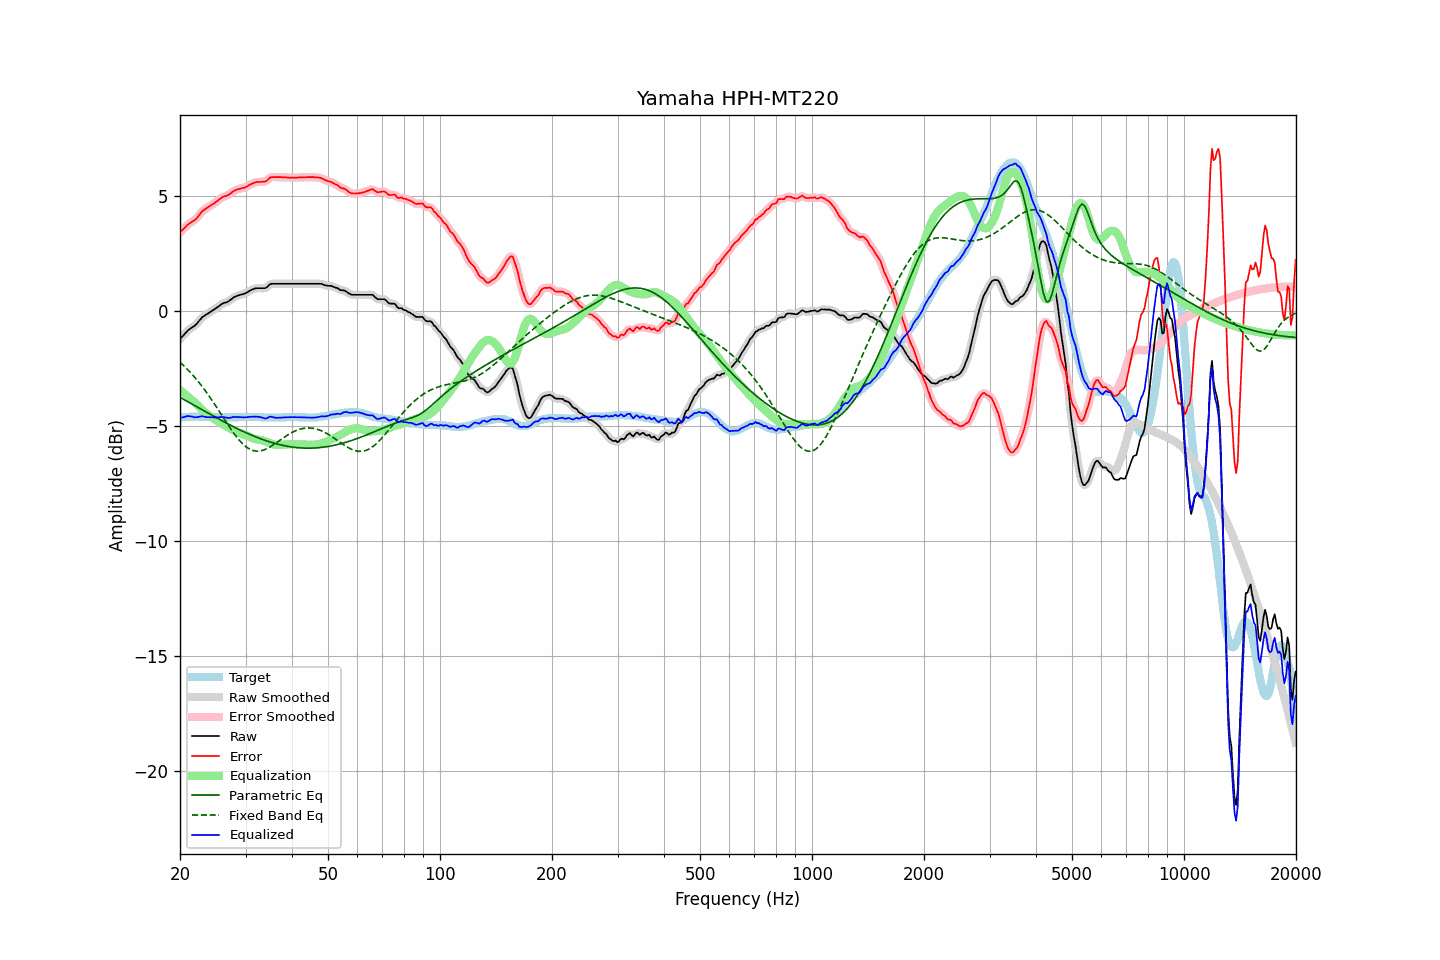

The file beside this chart, header and first rows:
frequency, raw, error, smoothed, error_smoothed, equalization, parametric_eq, fixed_band_eq, equalized_raw, equalized_smoothed, target
20.00, -1.22, 3.41, -1.22, 3.41, -3.44, -3.76, -2.23, -4.66, -4.66, -4.63
20.20, -1.14, 3.48, -1.14, 3.48, -3.49, -3.79, -2.29, -4.63, -4.63, -4.62
20.40, -1.07, 3.54, -1.06, 3.55, -3.55, -3.83, -2.35, -4.62, -4.61, -4.61
20.61, -0.99, 3.62, -0.99, 3.62, -3.61, -3.87, -2.42, -4.60, -4.59, -4.61
20.81, -0.91, 3.69, -0.91, 3.69, -3.66, -3.91, -2.49, -4.58, -4.58, -4.60
21.02, -0.84, 3.76, -0.85, 3.75, -3.72, -3.95, -2.56, -4.57, -4.57, -4.60
21.23, -0.79, 3.80, -0.79, 3.81, -3.78, -3.99, -2.64, -4.58, -4.57, -4.59
21.44, -0.74, 3.85, -0.74, 3.85, -3.85, -4.03, -2.71, -4.59, -4.59, -4.59
21.66, -0.69, 3.90, -0.70, 3.89, -3.90, -4.07, -2.79, -4.60, -4.60, -4.59
21.87, -0.65, 3.94, -0.65, 3.94, -3.97, -4.11, -2.87, -4.62, -4.61, -4.59
22.09, -0.59, 3.99, -0.58, 4.00, -4.03, -4.15, -2.95, -4.62, -4.62, -4.58
22.31, -0.51, 4.07, -0.51, 4.08, -4.10, -4.19, -3.04, -4.61, -4.61, -4.58
22.54, -0.42, 4.17, -0.42, 4.17, -4.17, -4.23, -3.12, -4.59, -4.59, -4.59
22.76, -0.34, 4.26, -0.34, 4.26, -4.24, -4.27, -3.21, -4.58, -4.58, -4.60
22.99, -0.26, 4.34, -0.27, 4.33, -4.31, -4.31, -3.30, -4.57, -4.58, -4.60
23.22, -0.22, 4.38, -0.22, 4.39, -4.37, -4.34, -3.40, -4.59, -4.59, -4.60
23.45, -0.17, 4.44, -0.17, 4.44, -4.43, -4.38, -3.49, -4.60, -4.60, -4.61
23.69, -0.13, 4.48, -0.13, 4.48, -4.49, -4.42, -3.59, -4.62, -4.62, -4.61
23.92, -0.08, 4.53, -0.08, 4.53, -4.53, -4.46, -3.69, -4.62, -4.62, -4.61
24.16, -0.04, 4.57, -0.04, 4.57, -4.58, -4.50, -3.79, -4.62, -4.62, -4.61
24.40, 0.01, 4.62, 0.01, 4.62, -4.62, -4.54, -3.89, -4.62, -4.62, -4.61
24.65, 0.05, 4.66, 0.05, 4.66, -4.67, -4.58, -4.00, -4.62, -4.62, -4.61
24.89, 0.10, 4.71, 0.10, 4.71, -4.72, -4.62, -4.10, -4.62, -4.62, -4.61
25.14, 0.15, 4.76, 0.15, 4.76, -4.77, -4.65, -4.21, -4.62, -4.62, -4.61
25.39, 0.20, 4.82, 0.20, 4.82, -4.82, -4.69, -4.32, -4.62, -4.62, -4.62
25.65, 0.25, 4.87, 0.25, 4.87, -4.86, -4.73, -4.42, -4.61, -4.61, -4.62
25.91, 0.30, 4.92, 0.30, 4.92, -4.90, -4.77, -4.53, -4.60, -4.60, -4.62
26.16, 0.34, 4.96, 0.33, 4.95, -4.94, -4.80, -4.64, -4.60, -4.61, -4.62
26.43, 0.36, 4.98, 0.36, 4.98, -4.98, -4.84, -4.75, -4.62, -4.62, -4.62
26.69, 0.38, 5.00, 0.38, 5.01, -5.02, -4.88, -4.86, -4.64, -4.64, -4.62
26.96, 0.41, 5.03, 0.41, 5.04, -5.06, -4.91, -4.96, -4.65, -4.65, -4.62
27.23, 0.46, 5.08, 0.46, 5.08, -5.10, -4.95, -5.07, -4.64, -4.64, -4.62
27.50, 0.51, 5.13, 0.51, 5.13, -5.14, -4.99, -5.17, -4.63, -4.63, -4.62
27.77, 0.57, 5.19, 0.56, 5.19, -5.18, -5.02, -5.27, -4.61, -4.61, -4.62
28.05, 0.61, 5.23, 0.61, 5.23, -5.21, -5.06, -5.36, -4.60, -4.61, -4.62
28.33, 0.64, 5.26, 0.64, 5.26, -5.25, -5.09, -5.45, -4.61, -4.60, -4.62
28.62, 0.67, 5.29, 0.67, 5.29, -5.28, -5.12, -5.54, -4.61, -4.61, -4.62
28.90, 0.69, 5.30, 0.69, 5.31, -5.30, -5.16, -5.62, -4.61, -4.61, -4.61
29.19, 0.71, 5.32, 0.71, 5.32, -5.32, -5.19, -5.70, -4.62, -4.62, -4.61
29.48, 0.73, 5.34, 0.73, 5.34, -5.35, -5.22, -5.77, -4.62, -4.62, -4.61
29.78, 0.75, 5.35, 0.75, 5.36, -5.37, -5.26, -5.84, -4.62, -4.62, -4.60
30.08, 0.78, 5.38, 0.78, 5.38, -5.40, -5.29, -5.89, -4.62, -4.62, -4.60
30.38, 0.82, 5.42, 0.82, 5.42, -5.43, -5.32, -5.95, -4.61, -4.61, -4.60
30.68, 0.86, 5.46, 0.86, 5.46, -5.46, -5.35, -5.99, -4.60, -4.60, -4.60
30.99, 0.90, 5.50, 0.90, 5.50, -5.49, -5.38, -6.03, -4.60, -4.60, -4.60
31.30, 0.93, 5.53, 0.93, 5.53, -5.52, -5.41, -6.05, -4.60, -4.59, -4.60
31.61, 0.96, 5.56, 0.96, 5.56, -5.55, -5.44, -6.07, -4.59, -4.59, -4.60
31.93, 0.98, 5.58, 0.98, 5.58, -5.57, -5.47, -6.08, -4.59, -4.59, -4.60
32.24, 0.99, 5.60, 0.99, 5.60, -5.58, -5.50, -6.09, -4.59, -4.60, -4.61
32.57, 0.99, 5.60, 0.99, 5.60, -5.59, -5.52, -6.09, -4.60, -4.60, -4.61
32.89, 0.99, 5.60, 0.99, 5.61, -5.60, -5.55, -6.08, -4.61, -4.61, -4.61
33.22, 0.99, 5.61, 0.98, 5.60, -5.62, -5.57, -6.06, -4.63, -4.63, -4.62
33.55, 0.99, 5.61, 0.98, 5.61, -5.64, -5.60, -6.04, -4.65, -4.66, -4.62
33.89, 0.99, 5.62, 1.00, 5.63, -5.66, -5.62, -6.01, -4.68, -4.67, -4.63
34.23, 1.03, 5.66, 1.04, 5.67, -5.69, -5.65, -5.98, -4.66, -4.65, -4.63
34.57, 1.10, 5.73, 1.09, 5.73, -5.72, -5.67, -5.95, -4.62, -4.63, -4.63
34.92, 1.16, 5.79, 1.15, 5.78, -5.75, -5.69, -5.91, -4.59, -4.60, -4.63
35.27, 1.18, 5.81, 1.18, 5.81, -5.78, -5.71, -5.86, -4.60, -4.60, -4.63
35.62, 1.18, 5.81, 1.18, 5.82, -5.80, -5.73, -5.82, -4.62, -4.62, -4.63
35.97, 1.18, 5.81, 1.18, 5.81, -5.81, -5.75, -5.77, -4.64, -4.63, -4.63
... 635 more rows
